4-way image classification set "data" from GitHub (HITSNINJA/Mobilenet_Image_Classification); label vocabulary: glioma tumor, meningioma tumor, no tumor, pituitary tumor.

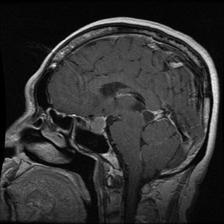
Label: pituitary tumor

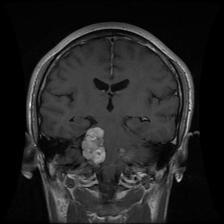
Label: meningioma tumor

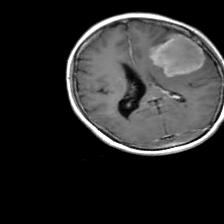
Label: meningioma tumor

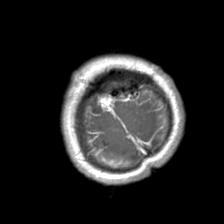
Label: glioma tumor

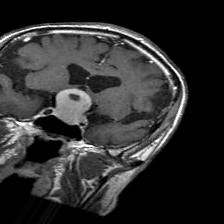
Label: pituitary tumor

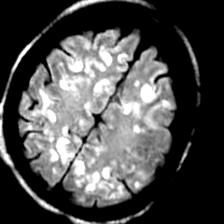
Label: no tumor
